Run: headless pygame with SDL's dummy video driver; simulated clock (each Clock.tick advances the game by its frame time, no real sleeping); random seed 0; keys injected as events and as key.get_pressed() state; no mouse input.
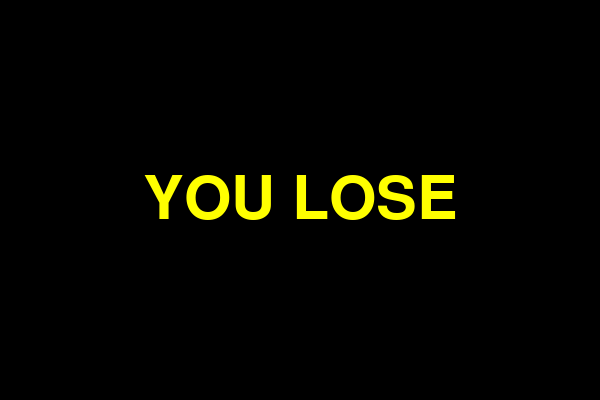
Frame 1 of 4 · flips 1–60 · no input
Frame 2 of 4 · flips 61–180 · tapped SPACE, RETURN · held RIGHT (→), D · screen unchanged from frame 1, image omitted
Frame 3 of 4 · flips 181–300 · held DOWN (↓), S · screen unchanged from frame 2, image omitted
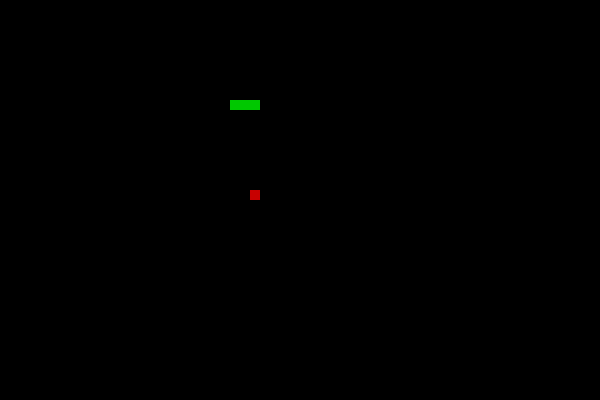
Frame 4 of 4 · flips 301–420 · held LEFT (←), A, UP (↑), W

The pygame program that drew these frames:

#!/usr/bin/env python3

import pygame
import random
import sys
import time

pygame.init()

# Screen
WIDTH, HEIGHT = 600, 400
CELL = 10
screen = pygame.display.set_mode((WIDTH, HEIGHT))
pygame.display.set_caption("Snake")

clock = pygame.time.Clock()

# Colors
BLACK = (0, 0, 0)
GREEN = (0, 200, 0)
RED = (200, 0, 0)
YELLOW = (255, 255, 0)

# Font
font = pygame.font.SysFont(None, 90)

def reset_game():
    snake = [(100, 100), (80, 100), (60, 100)]
    direction = (CELL, 0)
    apple = (
        random.randrange(0, WIDTH, CELL),
        random.randrange(0, HEIGHT, CELL)
    )
    return snake, direction, apple

def flash_lose_text():
    text = font.render("YOU LOSE", True, YELLOW)
    rect = text.get_rect(center=(WIDTH // 2, HEIGHT // 2))

    flashes = 67        # ⚠️ CHANGE THIS to a lower number if needed
    duration = 2.0       # seconds
    delay = duration / flashes

    for i in range(flashes):
        screen.fill(BLACK)
        if i % 2 == 0:
            screen.blit(text, rect)
        pygame.display.flip()
        time.sleep(delay)

# Initialize game
snake, direction, apple = reset_game()

while True:
    for event in pygame.event.get():
        if event.type == pygame.QUIT:
            pygame.quit()
            sys.exit()

        if event.type == pygame.KEYDOWN:
            if event.key == pygame.K_UP and direction != (0, CELL):
                direction = (0, -CELL)
            elif event.key == pygame.K_DOWN and direction != (0, -CELL):
                direction = (0, CELL)
            elif event.key == pygame.K_LEFT and direction != (CELL, 0):
                direction = (-CELL, 0)
            elif event.key == pygame.K_RIGHT and direction != (-CELL, 0):
                direction = (CELL, 0)

    # Move snake
    head_x = snake[0][0] + direction[0]
    head_y = snake[0][1] + direction[1]
    new_head = (head_x, head_y)

    # Crash detection
    if (new_head in snake or
        head_x < 0 or head_x >= WIDTH or
        head_y < 0 or head_y >= HEIGHT):
        flash_lose_text()
        snake, direction, apple = reset_game()
        continue

    snake.insert(0, new_head)

    if new_head == apple:
        apple = (
            random.randrange(0, WIDTH, CELL),
            random.randrange(0, HEIGHT, CELL)
        )
    else:
        snake.pop()

    # Draw
    screen.fill(BLACK)
    for s in snake:
        pygame.draw.rect(screen, GREEN, (*s, CELL, CELL))
    pygame.draw.rect(screen, RED, (*apple, CELL, CELL))

    pygame.display.flip()
    clock.tick(10)
